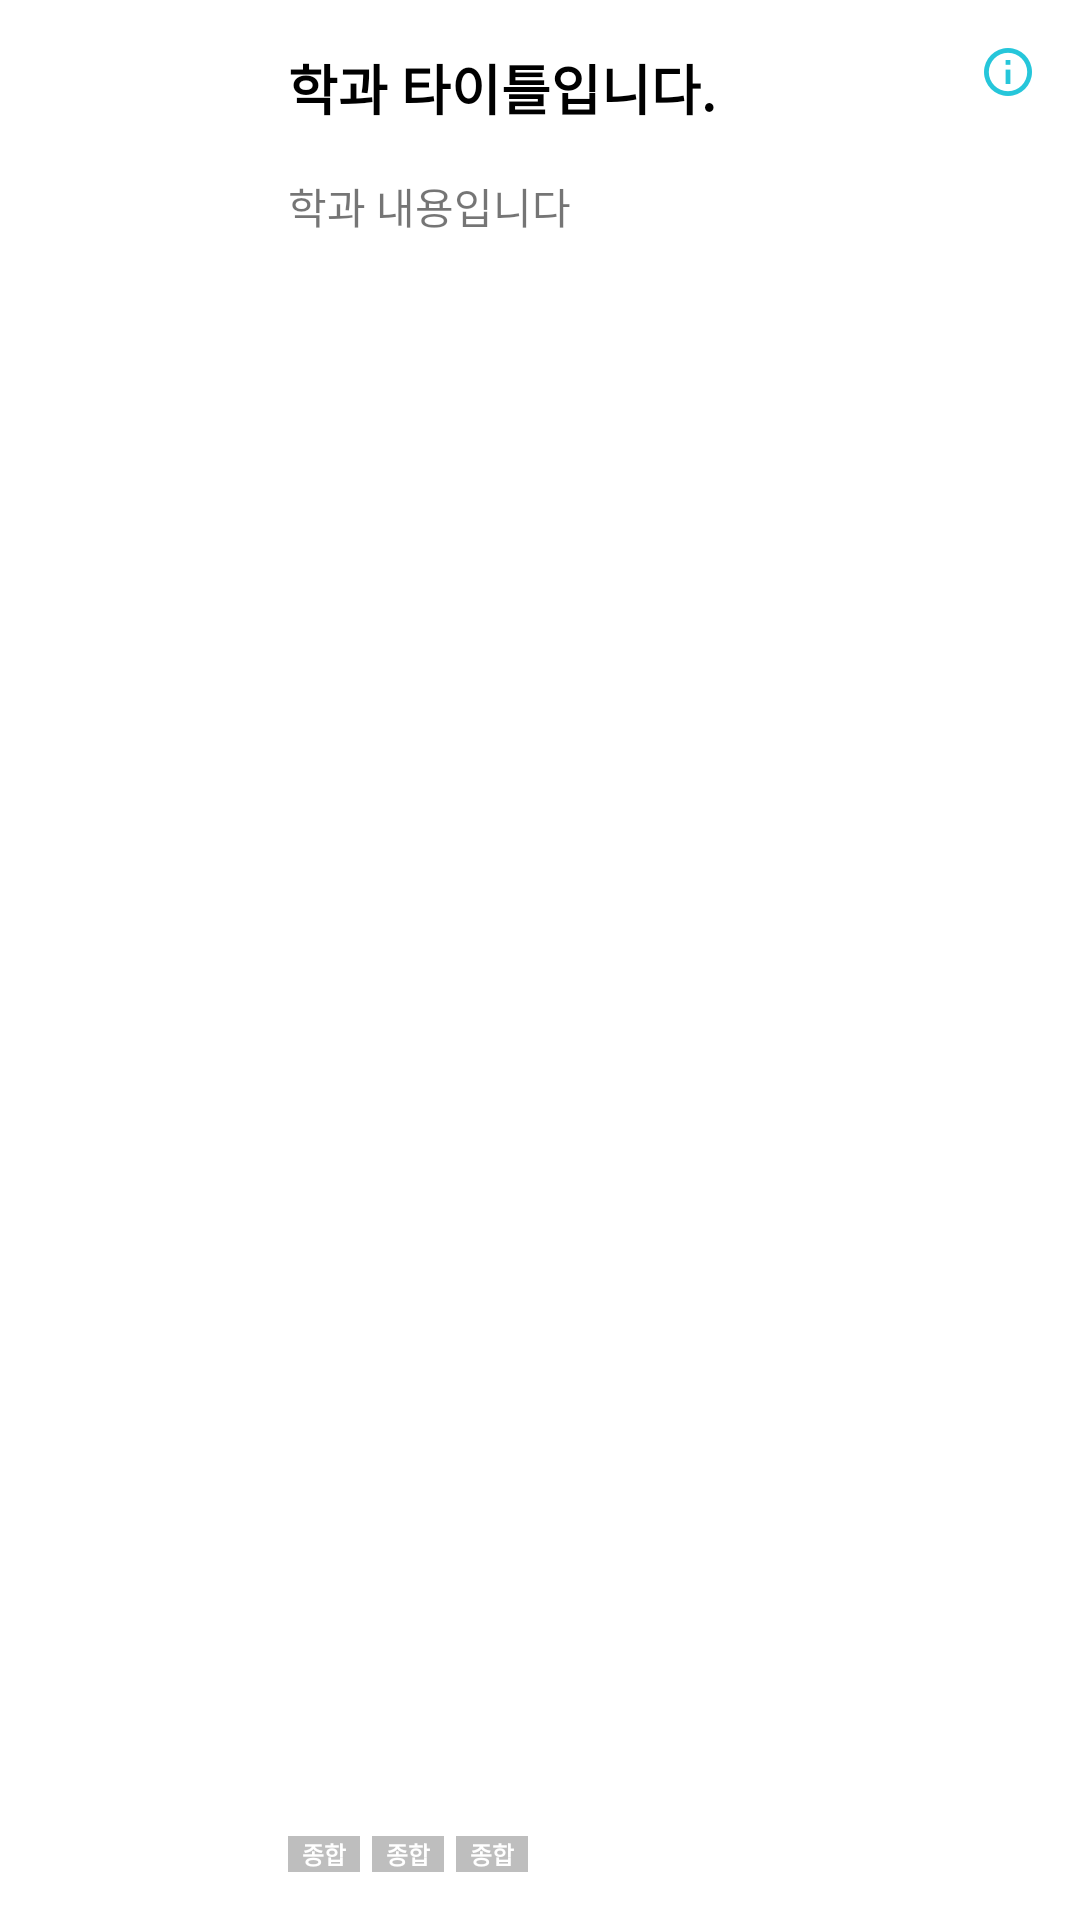

Here is an Android app screen rendered from its layout file. Give the layout XML and the strings, colors and styles it references.
<!-- AndroidManifest.xml: application theme AppTheme -->
<!-- res/layout/element_career_department_item.xml -->
<?xml version="1.0" encoding="utf-8"?>
<LinearLayout xmlns:android="http://schemas.android.com/apk/res/android"
    android:layout_width="match_parent"
    android:layout_height="116dp"
    android:layout_marginTop="8dp"
    android:background="@color/white"
    android:orientation="horizontal">

    <ImageView
        android:layout_width="80dp"
        android:adjustViewBounds="true"
        android:id="@+id/department_image"
        android:layout_height="match_parent" />

    <RelativeLayout
        android:layout_width="match_parent"
        android:layout_height="match_parent"
        android:orientation="vertical"
        android:padding="16dp">

        <TextView
            android:id="@+id/department_title"
            android:layout_width="match_parent"
            android:layout_height="wrap_content"
            android:layout_marginBottom="16dp"
            android:singleLine="true"
            android:text="학과 타이틀입니다."
            android:textColor="@color/black"
            android:textSize="18dp"
            android:textStyle="bold" />

        <TextView
            android:layout_below="@+id/department_title"
            android:id="@+id/department_contents"
            android:layout_width="match_parent"
            android:layout_height="wrap_content"
            android:maxLines="2"
            android:layout_marginBottom="8dp"
            android:text="학과 내용입니다" />
        <LinearLayout
            android:layout_width="match_parent"
            android:id="@+id/model_container"
            android:layout_alignParentBottom="true"
            android:orientation="horizontal"
            android:layout_height="12dp">
            <include layout="@layout/element_college_model"/>
            <include layout="@layout/element_college_model"/>
            <include layout="@layout/element_college_model"/>
        </LinearLayout>
        <ImageButton
            android:id="@+id/information"
            android:layout_width="wrap_content"
            android:background="@null"
            android:src="@mipmap/information"
            android:layout_alignParentRight="true"
            android:layout_height="wrap_content" />
    </RelativeLayout>
</LinearLayout>
<!-- res/layout/element_college_model.xml (included above) -->
<?xml version="1.0" encoding="utf-8"?>
<TextView xmlns:android="http://schemas.android.com/apk/res/android"
    android:id="@+id/model"
    android:layout_marginRight="4dp"
    android:layout_width="24dp"
    android:layout_height="12dp"
    android:background="@drawable/model_selector"
    android:gravity="center"
    android:text="종합"
    android:textColor="@color/white"
    android:textSize="8dp"
    android:textStyle="bold" />
<!-- resources referenced by this layout -->
<resources>
  <color name="black">#000</color>
  <color name="white">#FFF</color>
  <!-- drawable model_selector (drawable) -->
  <?xml version="1.0" encoding="utf-8"?>
  <selector xmlns:android="http://schemas.android.com/apk/res/android">
      <item android:state_selected="true" android:drawable="@color/model_not_zero"/>
      <item android:state_selected="false" android:drawable="@color/model_zero"/>
  </selector>
  <!-- mipmap information: png bitmap (mipmap-hdpi, 926 bytes) -->
  <style name="AppTheme" parent="Theme.AppCompat.Light.DarkActionBar">
          
          <item name="colorPrimary">@color/theme_color</item>
  
          <item name="android:windowContentTransitions">true</item>
          <item name="android:windowAllowEnterTransitionOverlap">true</item>
          <item name="android:windowAllowReturnTransitionOverlap">true</item>
          <item name="android:windowSharedElementEnterTransition">@android:transition/move</item>
          <item name="android:windowSharedElementExitTransition">@android:transition/move</item>
      </style>
  <color name="model_not_zero">#26C6DA</color>
  <color name="model_zero">#BEBEBE</color>
  <color name="theme_color">#607D8B</color>
</resources>
